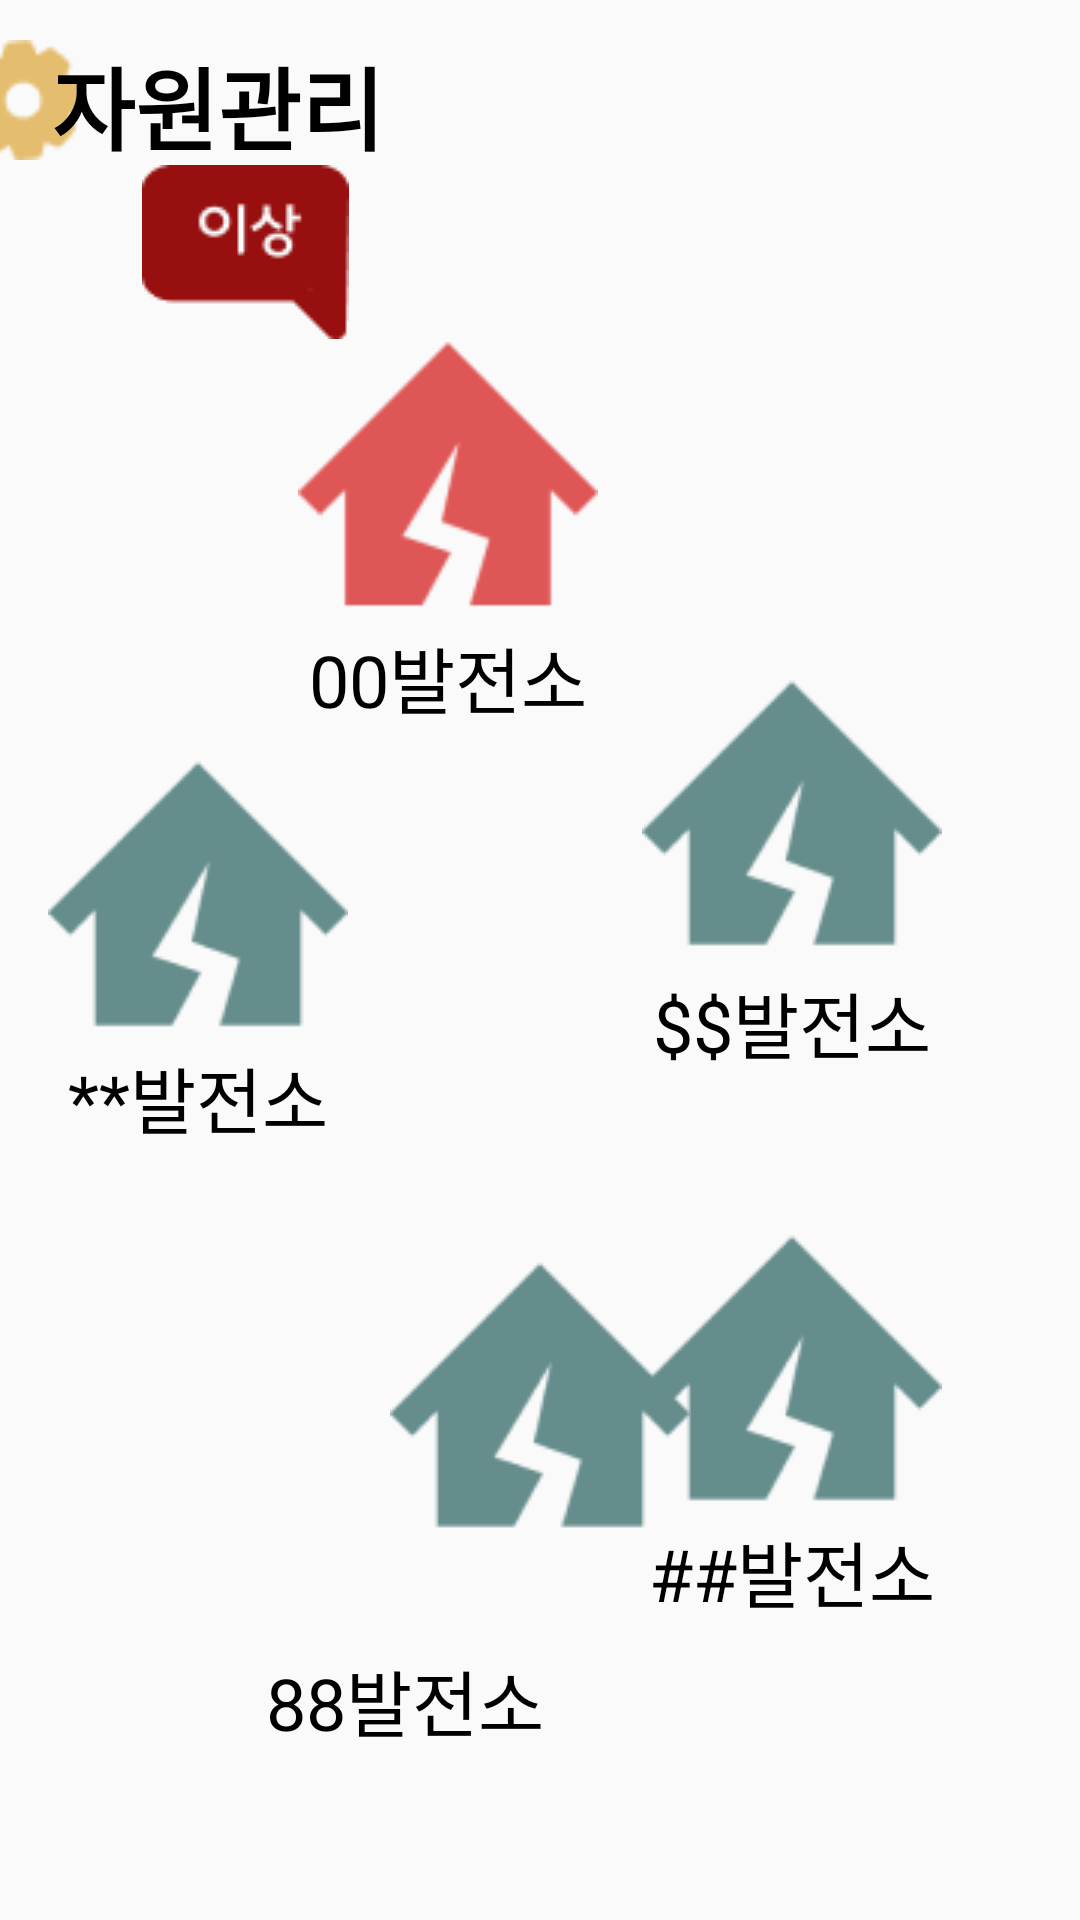

This screen was rendered from an Android layout file. Write that file and the resources it references.
<!-- AndroidManifest.xml: application theme Theme.MyApplication -->
<!-- res/layout/activity_resource.xml -->
<?xml version="1.0" encoding="utf-8"?>
<androidx.constraintlayout.widget.ConstraintLayout xmlns:android="http://schemas.android.com/apk/res/android"
    xmlns:app="http://schemas.android.com/apk/res-auto"
    xmlns:tools="http://schemas.android.com/tools"
    android:layout_width="match_parent"
    android:layout_height="match_parent"
    tools:context=".ResourceActivity">


    <ImageView
        android:id="@+id/settings"
        android:layout_width="40dp"
        android:layout_height="40dp"
        android:background="@drawable/resource_logo"
        app:layout_constraintBottom_toBottomOf="parent"
        app:layout_constraintEnd_toStartOf="@+id/textView"
        app:layout_constraintHorizontal_bias="0.571"
        app:layout_constraintStart_toStartOf="parent"
        app:layout_constraintTop_toTopOf="parent"
        app:layout_constraintVertical_bias="0.022"
        tools:ignore="MissingConstraints" />

    <TextView
        android:id="@+id/textView"
        android:layout_width="wrap_content"
        android:layout_height="wrap_content"
        android:layout_marginEnd="232dp"
        android:text="자원관리"
        android:textColor="@color/black"
        android:textSize="30sp"
        android:textStyle="bold"
        app:layout_constraintBottom_toBottomOf="parent"
        app:layout_constraintEnd_toEndOf="parent"
        app:layout_constraintTop_toTopOf="parent"
        app:layout_constraintVertical_bias="0.022"
        tools:ignore="MissingConstraints" />

    <ImageView
        android:id="@+id/resource_odd"
        android:layout_width="69dp"
        android:layout_height="58dp"
        android:layout_marginTop="60dp"
        android:background="@drawable/img_bubble_odd"
        app:layout_constraintBottom_toTopOf="@+id/powerPlant1"
        app:layout_constraintEnd_toEndOf="parent"
        app:layout_constraintHorizontal_bias="0.163"
        app:layout_constraintStart_toStartOf="parent"
        app:layout_constraintTop_toTopOf="parent"
        tools:ignore="MissingConstraints" />

    <ImageView
        android:id="@+id/powerPlant1"
        android:layout_width="100dp"
        android:layout_height="100dp"
        android:layout_marginTop="108dp"
        android:background="@drawable/img_powerplant_red"
        app:layout_constraintEnd_toEndOf="parent"
        app:layout_constraintHorizontal_bias="0.382"
        app:layout_constraintStart_toStartOf="parent"
        app:layout_constraintTop_toTopOf="parent"
        tools:ignore="MissingConstraints,UseAppTint" />

    <TextView
        android:id="@+id/PlantName1"
        android:layout_width="100dp"
        android:layout_height="33dp"
        android:gravity="center_horizontal|top"
        android:text="00발전소"
        android:textColor="@color/black"
        android:textSize="24sp"
        app:layout_constraintBottom_toBottomOf="parent"
        app:layout_constraintEnd_toEndOf="parent"
        app:layout_constraintHorizontal_bias="0.382"
        app:layout_constraintStart_toStartOf="parent"
        app:layout_constraintTop_toBottomOf="@+id/powerPlant1"
        app:layout_constraintVertical_bias="0.0"
        tools:ignore="MissingConstraints" />

    <ImageView
        android:id="@+id/powerPlant2"
        android:layout_width="100dp"
        android:layout_height="100dp"
        android:layout_marginTop="248dp"
        android:background="@drawable/img_powerplant_green"
        app:layout_constraintEnd_toEndOf="parent"
        app:layout_constraintHorizontal_bias="0.061"
        app:layout_constraintStart_toStartOf="parent"
        app:layout_constraintTop_toTopOf="parent"
        tools:ignore="MissingConstraints" />

    <TextView
        android:id="@+id/PlantName"
        android:layout_width="100dp"
        android:layout_height="33dp"
        android:layout_marginBottom="182dp"
        android:gravity="center_horizontal|top"
        android:text="**발전소"
        android:textColor="@color/black"
        android:textSize="24sp"
        app:layout_constraintBottom_toBottomOf="parent"
        app:layout_constraintEnd_toEndOf="parent"
        app:layout_constraintHorizontal_bias="0.061"
        app:layout_constraintStart_toStartOf="parent"
        app:layout_constraintTop_toBottomOf="@+id/powerPlant2"
        app:layout_constraintVertical_bias="0.0"
        tools:ignore="MissingConstraints" />

    <ImageView
        android:id="@+id/powerPlant3"
        android:layout_width="100dp"
        android:layout_height="100dp"
        android:layout_marginTop="228dp"
        android:layout_marginBottom="2dp"
        android:background="@drawable/img_powerplant_green"
        app:layout_constraintBottom_toTopOf="@+id/PlantName3"
        app:layout_constraintEnd_toEndOf="parent"
        app:layout_constraintHorizontal_bias="0.823"
        app:layout_constraintStart_toStartOf="parent"
        app:layout_constraintTop_toTopOf="parent"
        app:layout_constraintVertical_bias="1.0"
        tools:ignore="MissingConstraints" />

    <TextView
        android:id="@+id/PlantName3"
        android:layout_width="100dp"
        android:layout_height="33dp"
        android:layout_marginBottom="284dp"
        android:gravity="center_horizontal|top"
        android:text="$$발전소"
        android:textColor="@color/black"
        android:textSize="24sp"
        app:layout_constraintBottom_toBottomOf="parent"
        app:layout_constraintEnd_toEndOf="parent"
        app:layout_constraintHorizontal_bias="0.823"
        app:layout_constraintStart_toStartOf="parent"
        tools:ignore="MissingConstraints" />

    <ImageView
        android:id="@+id/powerPlant4"
        android:layout_width="100dp"
        android:layout_height="100dp"
        android:layout_marginTop="50dp"
        android:background="@drawable/img_powerplant_green"
        app:layout_constraintEnd_toEndOf="parent"
        app:layout_constraintHorizontal_bias="0.823"
        app:layout_constraintStart_toStartOf="parent"
        app:layout_constraintTop_toBottomOf="@+id/PlantName3"
        tools:ignore="MissingConstraints" />

    <TextView
        android:id="@+id/PlantName4"
        android:layout_width="100dp"
        android:layout_height="33dp"
        android:gravity="center_horizontal|top"
        android:text="##발전소"
        android:textColor="@color/black"
        android:textSize="24sp"
        app:layout_constraintBottom_toBottomOf="parent"
        app:layout_constraintEnd_toEndOf="parent"
        app:layout_constraintHorizontal_bias="0.823"
        app:layout_constraintStart_toStartOf="parent"
        app:layout_constraintTop_toBottomOf="@+id/powerPlant4"
        app:layout_constraintVertical_bias="0.0"
        tools:ignore="MissingConstraints" />

    <ImageView
        android:id="@+id/powerPlant5"
        android:layout_width="100dp"
        android:layout_height="100dp"
        android:background="@drawable/img_powerplant_green"
        app:layout_constraintBottom_toTopOf="@+id/PlantName5"
        app:layout_constraintEnd_toEndOf="parent"
        app:layout_constraintStart_toStartOf="parent"
        app:layout_constraintTop_toBottomOf="@+id/PlantName"
        tools:ignore="MissingConstraints" />

    <TextView
        android:id="@+id/PlantName5"
        android:layout_width="100dp"
        android:layout_height="33dp"
        android:layout_marginBottom="24dp"
        android:gravity="center_horizontal|top"
        android:text="88발전소"
        android:textColor="@color/black"
        android:textSize="24sp"
        app:layout_constraintTop_toBottomOf="@id/powerPlant5"
        app:layout_constraintBottom_toBottomOf="parent"
        app:layout_constraintEnd_toEndOf="parent"
        app:layout_constraintHorizontal_bias="0.327"
        app:layout_constraintStart_toStartOf="parent"
        tools:ignore="MissingConstraints" />






































</androidx.constraintlayout.widget.ConstraintLayout>
<!-- resources referenced by this layout -->
<resources>
  <color name="black">#FF000000</color>
  <color name="main_green_160">#75A488</color>
  <!-- drawable img_bubble_odd: png bitmap (drawable, 1225 bytes) -->
  <!-- drawable img_powerplant_green: png bitmap (drawable, 3398 bytes) -->
  <!-- drawable img_powerplant_red: png bitmap (drawable, 2869 bytes) -->
  <!-- drawable resource_logo: png bitmap (drawable, 849 bytes) -->
  <style name="Theme.MyApplication" parent="Theme.AppCompat.Light.NoActionBar">
          
          
          <item name="colorPrimary">@color/main_green_160</item>
          
          <item name="colorPrimaryVariant">@color/main_green_160</item>
          
          <item name="colorOnPrimary">@color/white</item>
          
          
          <item name="colorSecondary">@color/teal_200</item>
          <item name="colorSecondaryVariant">@color/teal_700</item>
          <item name="colorOnSecondary">@color/black</item>
          
          <item name="android:statusBarColor" tools:targetApi="l">?attr/colorPrimaryVariant</item>
          
      </style>
  <color name="white">#FFFFFFFF</color>
  <color name="teal_200">#FF03DAC5</color>
  <color name="teal_700">#FF018786</color>
</resources>
